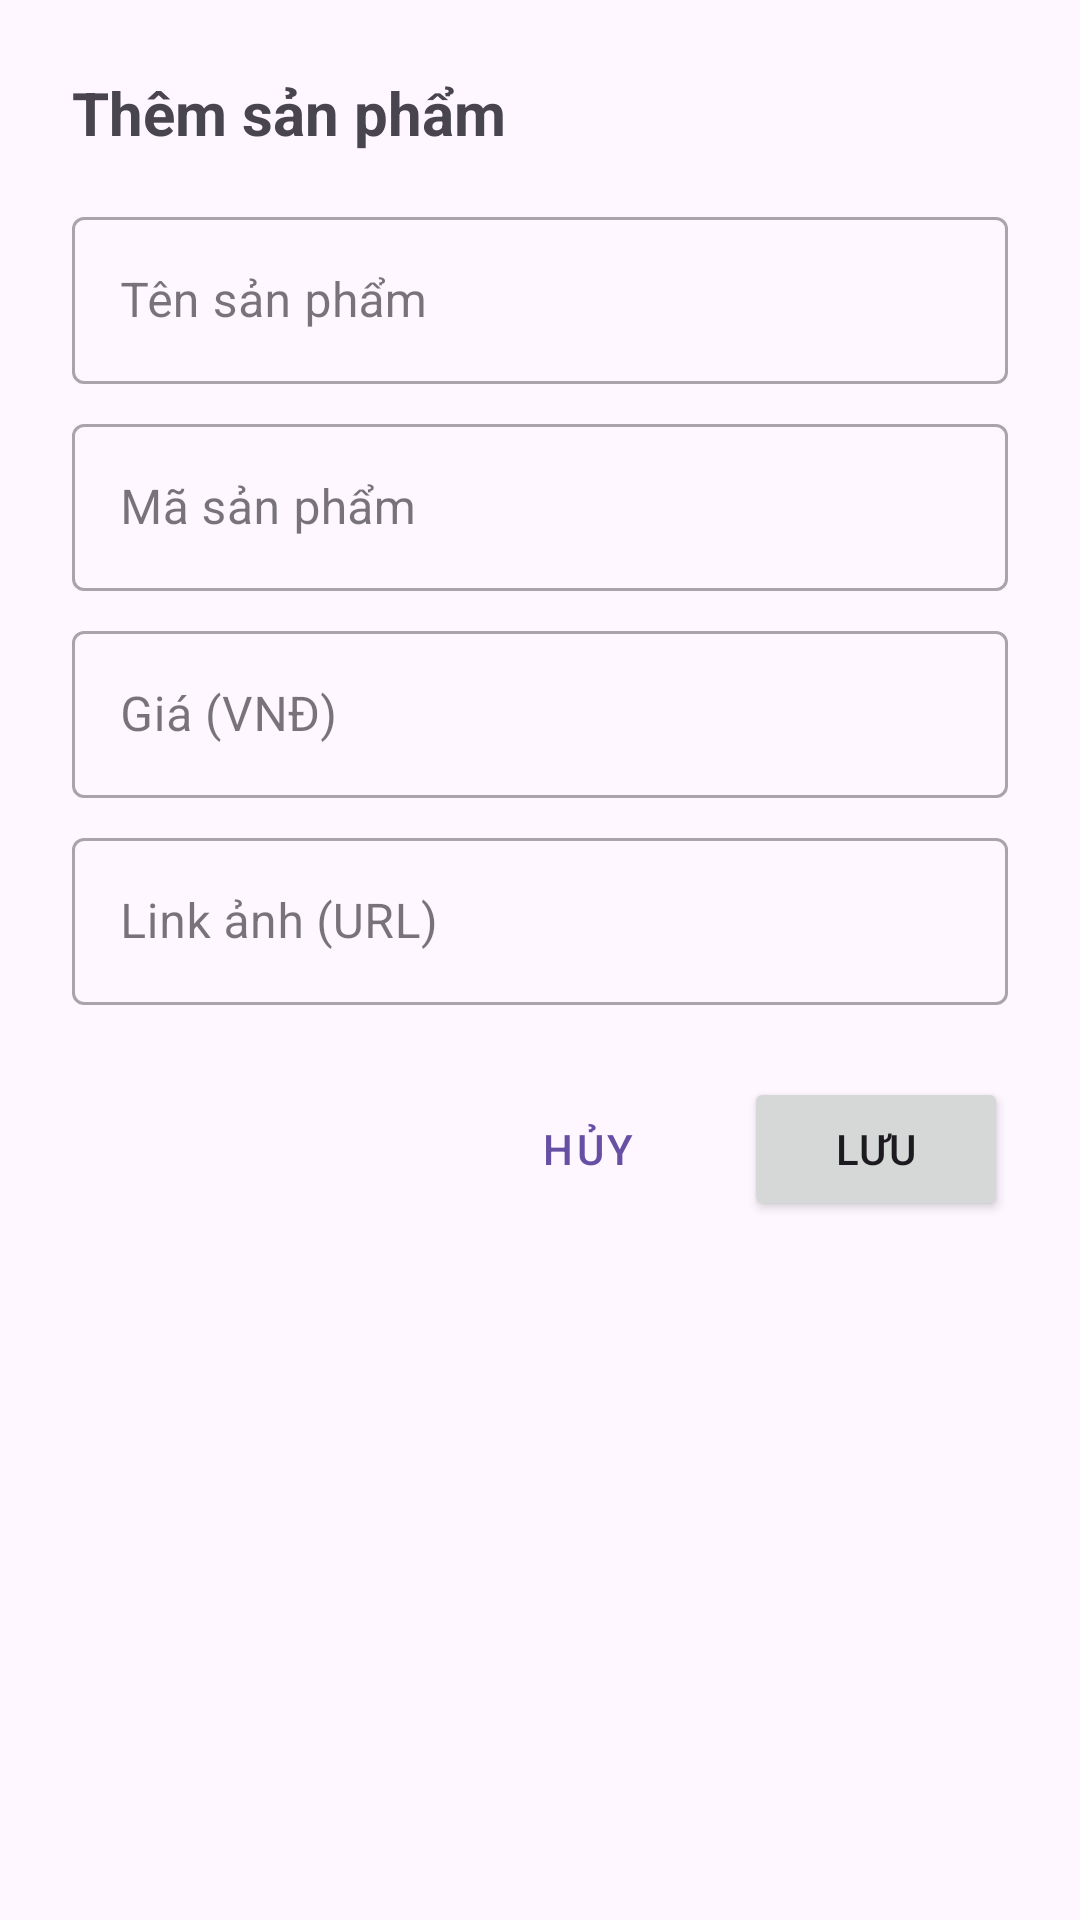

Produce the Android XML layout that renders to this screen, including the resource entries it uses.
<!-- AndroidManifest.xml: application theme Theme.DA1 -->
<!-- res/layout/dialog_add_edit_product.xml -->
<?xml version="1.0" encoding="utf-8"?>
<androidx.core.widget.NestedScrollView xmlns:android="http://schemas.android.com/apk/res/android"
    xmlns:app="http://schemas.android.com/apk/res-auto"
    android:layout_width="match_parent"
    android:layout_height="wrap_content"
    android:padding="24dp">

    <LinearLayout
        android:layout_width="match_parent"
        android:layout_height="wrap_content"
        android:orientation="vertical">

        <TextView
            android:id="@+id/tvDialogTitle"
            android:layout_width="wrap_content"
            android:layout_height="wrap_content"
            android:text="Thêm sản phẩm"
            android:textSize="20sp"
            android:textStyle="bold" />

        <com.google.android.material.textfield.TextInputLayout
            android:id="@+id/tilProductName"
            android:layout_width="match_parent"
            android:layout_height="wrap_content"
            android:layout_marginTop="16dp"
            android:hint="Tên sản phẩm"
            style="@style/Widget.MaterialComponents.TextInputLayout.OutlinedBox">

            <com.google.android.material.textfield.TextInputEditText
                android:id="@+id/etProductName"
                android:layout_width="match_parent"
                android:layout_height="wrap_content"
                android:inputType="text" />

        </com.google.android.material.textfield.TextInputLayout>

        <com.google.android.material.textfield.TextInputLayout
            android:id="@+id/tilProductCode"
            android:layout_width="match_parent"
            android:layout_height="wrap_content"
            android:layout_marginTop="8dp"
            android:hint="Mã sản phẩm"
            style="@style/Widget.MaterialComponents.TextInputLayout.OutlinedBox">

            <com.google.android.material.textfield.TextInputEditText
                android:id="@+id/etProductCode"
                android:layout_width="match_parent"
                android:layout_height="wrap_content"
                android:inputType="text" />

        </com.google.android.material.textfield.TextInputLayout>

        <com.google.android.material.textfield.TextInputLayout
            android:id="@+id/tilProductPrice"
            android:layout_width="match_parent"
            android:layout_height="wrap_content"
            android:layout_marginTop="8dp"
            android:hint="Giá (VNĐ)"
            style="@style/Widget.MaterialComponents.TextInputLayout.OutlinedBox">

            <com.google.android.material.textfield.TextInputEditText
                android:id="@+id/etProductPrice"
                android:layout_width="match_parent"
                android:layout_height="wrap_content"
                android:inputType="number" />

        </com.google.android.material.textfield.TextInputLayout>

        <com.google.android.material.textfield.TextInputLayout
            android:id="@+id/tilImageUrl"
            android:layout_width="match_parent"
            android:layout_height="wrap_content"
            android:layout_marginTop="8dp"
            android:hint="Link ảnh (URL)"
            style="@style/Widget.MaterialComponents.TextInputLayout.OutlinedBox">

            <com.google.android.material.textfield.TextInputEditText
                android:id="@+id/etImageUrl"
                android:layout_width="match_parent"
                android:layout_height="wrap_content"
                android:inputType="textUri" />

        </com.google.android.material.textfield.TextInputLayout>

        <ImageView
            android:id="@+id/ivPreviewImage"
            android:layout_width="match_parent"
            android:layout_height="200dp"
            android:layout_marginTop="16dp"
            android:background="#E0E0E0"
            android:scaleType="centerCrop"
            android:contentDescription="Preview image"
            android:visibility="gone" />

        <Button
            android:id="@+id/btnPreviewImage"
            android:layout_width="wrap_content"
            android:layout_height="wrap_content"
            android:layout_marginTop="8dp"
            android:text="Xem trước ảnh"
            android:visibility="gone" />

        <LinearLayout
            android:layout_width="match_parent"
            android:layout_height="wrap_content"
            android:layout_marginTop="24dp"
            android:orientation="horizontal"
            android:gravity="end">

            <Button
                android:id="@+id/btnCancel"
                android:layout_width="wrap_content"
                android:layout_height="wrap_content"
                android:layout_marginEnd="8dp"
                android:text="Hủy"
                style="@style/Widget.MaterialComponents.Button.TextButton" />

            <Button
                android:id="@+id/btnSave"
                android:layout_width="wrap_content"
                android:layout_height="wrap_content"
                android:text="Lưu" />

        </LinearLayout>

    </LinearLayout>

</androidx.core.widget.NestedScrollView>
<!-- resources referenced by this layout -->
<resources>
  <style name="Theme.DA1" parent="Base.Theme.DA1" />
  <style name="Base.Theme.DA1" parent="Theme.Material3.DayNight.NoActionBar">
          
          
      </style>
</resources>
